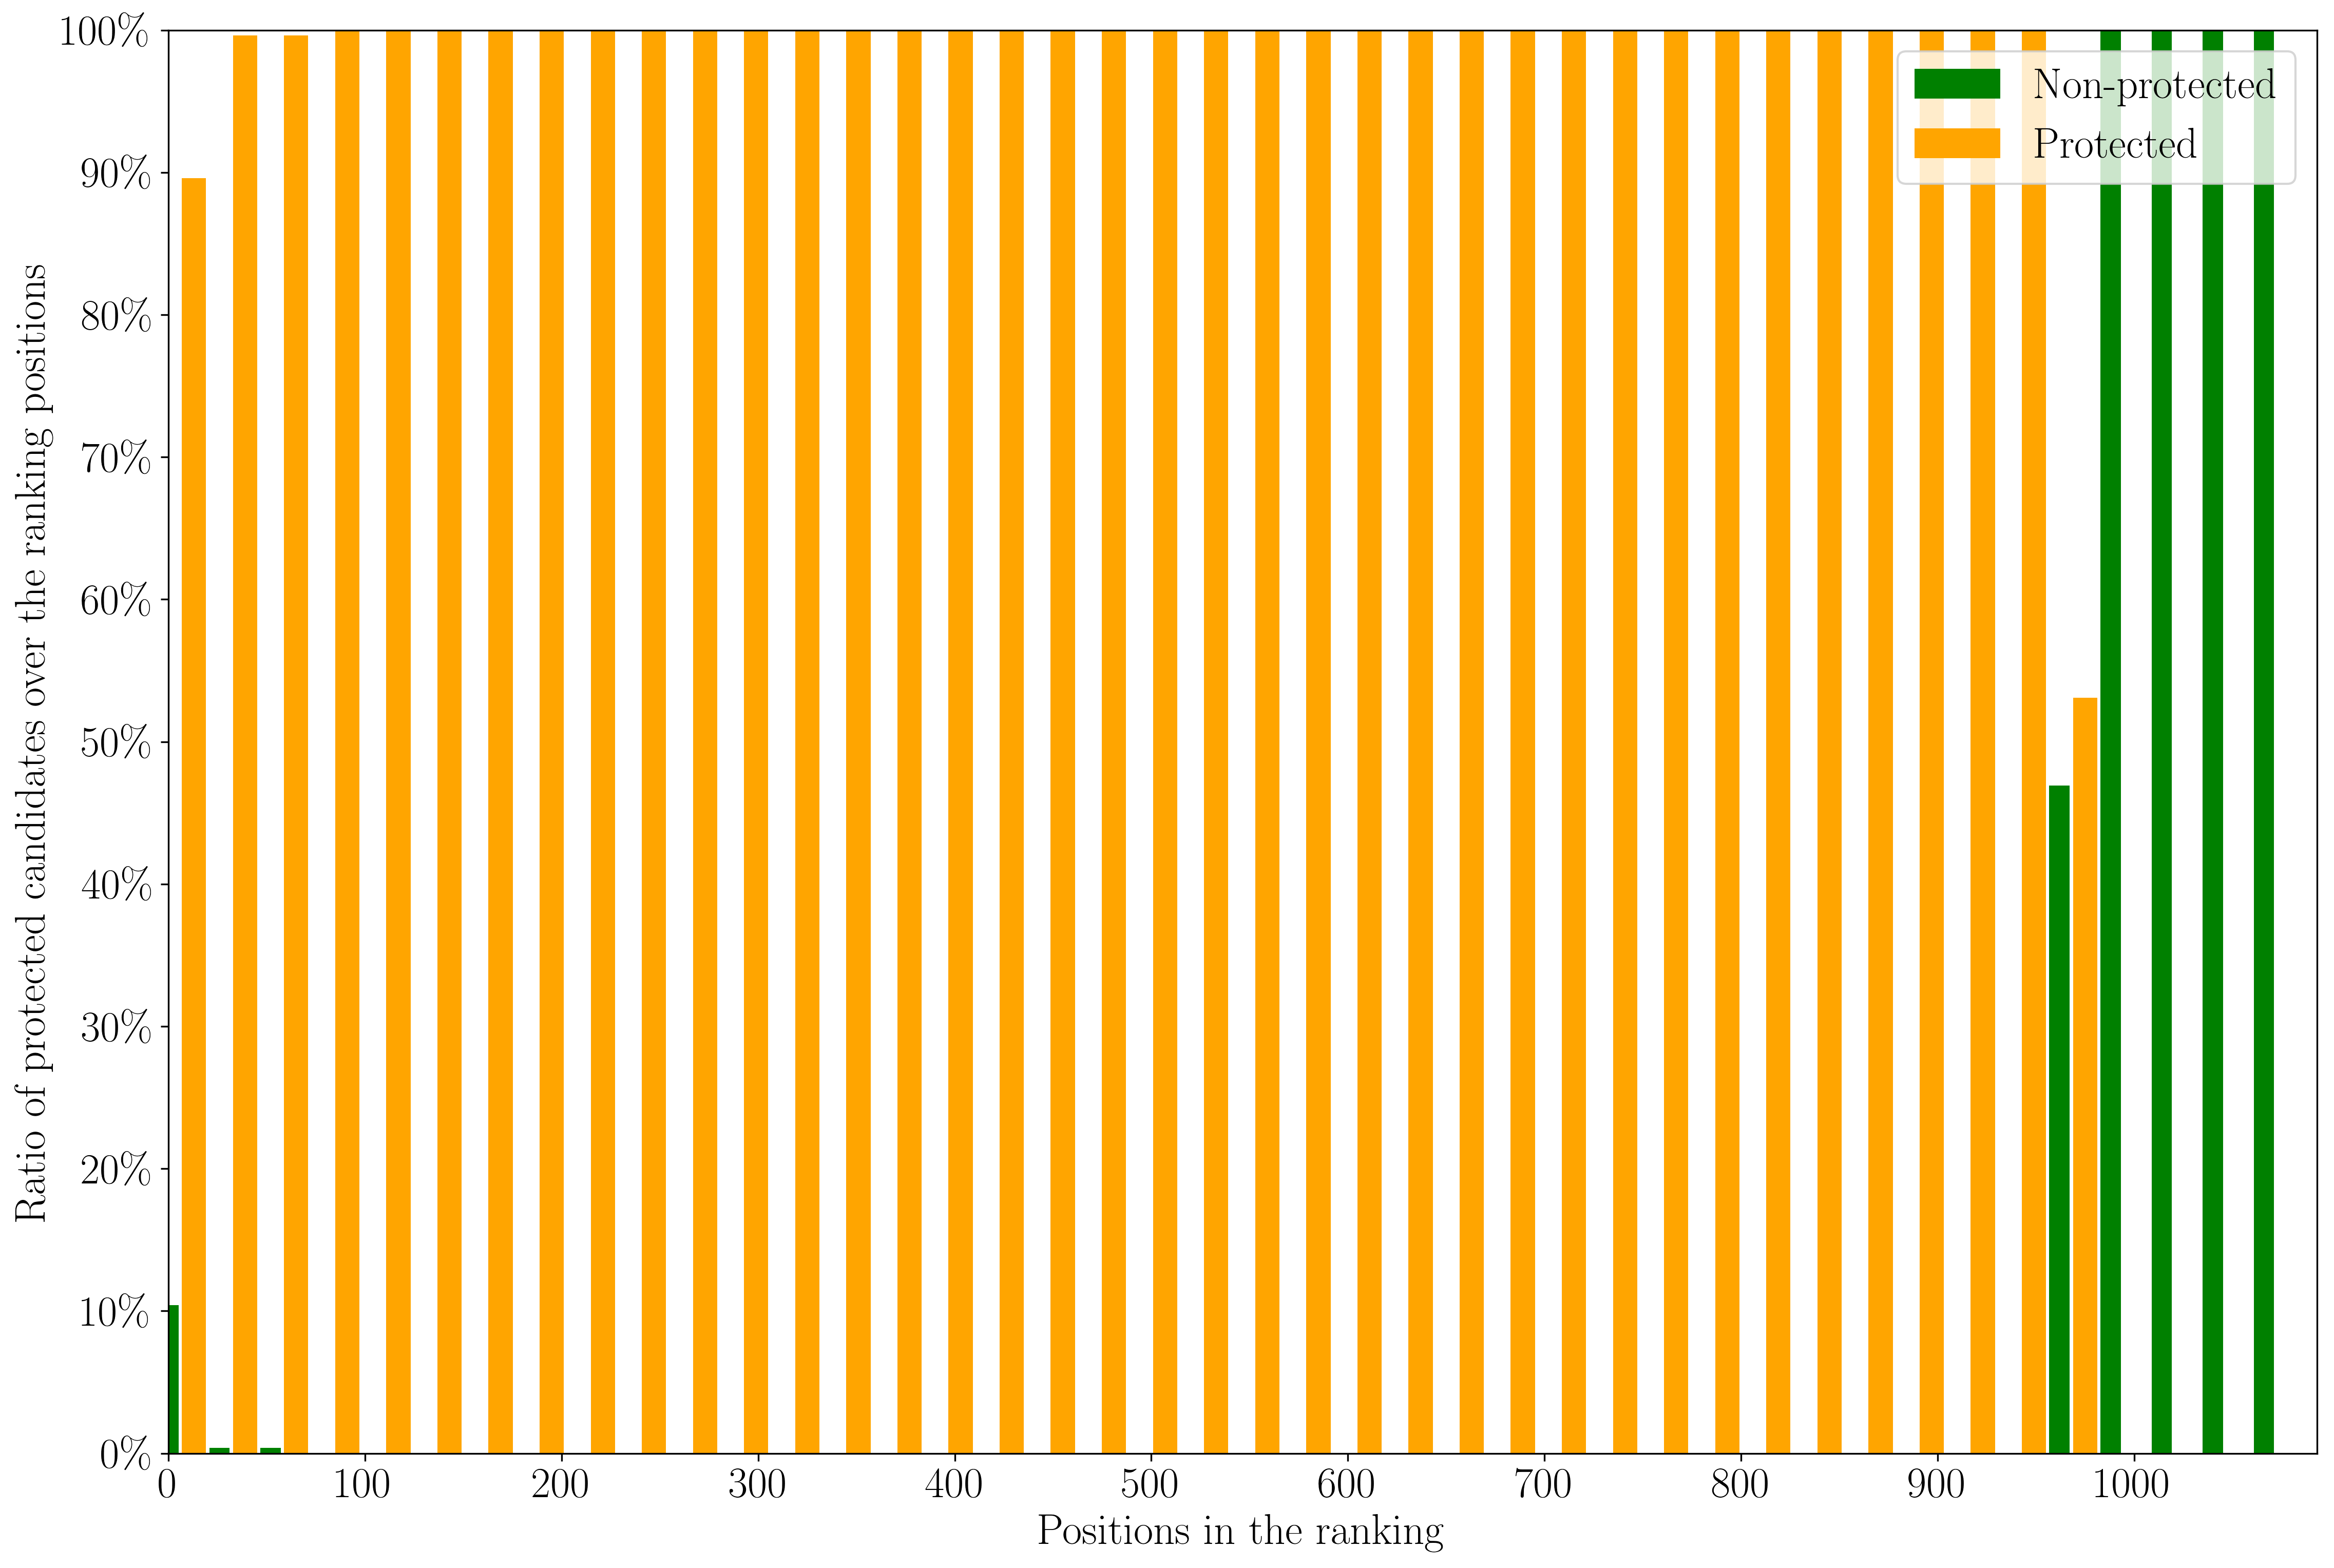

Data behind this chart, as committed beside it:
judgment, query_id, gender, match_body_email_subject_score_norm, match_body_email_subject_term_count, match_body_email_subject_df_min, match_body_email_subject_df_max, match_body_email_subject_df_stdev, match_body_email_subject_df_sum, match_body_email_subject_idf_min, match_body_email_subject_idf_max, match_body_email_subject_idf_stdev, match_body_email_subject_idf_sum, match_body_email_subject_tf_min, match_body_email_subject_tf_max, match_body_email_subject_tf_stdev, match_body_email_subject_tf_sum, match_body_term_count, match_body_score_norm, match_subject_score_norm, match_subject_term_count, document_id, q0, rank
9, 51, 0.0, 2:43.62354, 3:60.00000, 4:0.00000, 5:58.00000, 6:16.38540, 7:684.00000, 8:2.32514, 9:6.40268, 10:1.48638, 11:293.76694, 12:0.00000, 13:5437.00000, 14:939.95100, 15:27698.00000, 16:20.00000, 17:43.62354, 18:31.45549, 19:20.00000, candidate-0119, Q0, 1
9, 51, 0.0, 2:5.03545, 3:60.00000, 4:0.00000, 5:58.00000, 6:16.38540, 7:684.00000, 8:2.32514, 9:6.40268, 10:1.48638, 11:293.76694, 12:0.00000, 13:5437.00000, 14:939.95100, 15:27698.00000, 16:20.00000, 17:5.03545, 18:0.00000, 19:20.00000, candidate-0115, Q0, 2
9, 51, 0.0, 2:10.68857, 3:60.00000, 4:0.00000, 5:47.00000, 6:13.34356, 7:569.00000, 8:2.50870, 9:6.37990, 10:1.41266, 11:297.25247, 12:0.00000, 13:4976.00000, 14:847.50480, 15:23704.00000, 16:20.00000, 17:10.68857, 18:0.00000, 19:20.00000, candidate-0598, Q0, 3
9, 51, 0.0, 2:0.40307, 3:60.00000, 4:0.00000, 5:57.00000, 6:15.49116, 7:635.00000, 8:2.36451, 9:6.42495, 10:1.47260, 11:299.62870, 12:0.00000, 13:4088.00000, 14:594.60350, 15:14502.00000, 16:20.00000, 17:0.40307, 18:0.00000, 19:20.00000, candidate-0157, Q0, 4
9, 51, 0.0, 2:0.00000, 3:60.00000, 4:0.00000, 5:57.00000, 6:15.49116, 7:635.00000, 8:2.36451, 9:6.42495, 10:1.47260, 11:299.62870, 12:0.00000, 13:4088.00000, 14:594.60350, 15:14502.00000, 16:20.00000, 17:0.00000, 18:0.00000, 19:20.00000, candidate-0084, Q0, 5
9, 51, 0.0, 2:0.00000, 3:60.00000, 4:0.00000, 5:46.00000, 6:13.17603, 7:537.00000, 8:2.49696, 9:6.34711, 10:1.46266, 11:304.20760, 12:0.00000, 13:2807.00000, 14:445.72210, 15:11680.00000, 16:20.00000, 17:0.00000, 18:0.00000, 19:20.00000, candidate-0158, Q0, 6
9, 51, 0.0, 2:0.00000, 3:60.00000, 4:0.00000, 5:58.00000, 6:16.38540, 7:684.00000, 8:2.32514, 9:6.40268, 10:1.48638, 11:293.76694, 12:0.00000, 13:5437.00000, 14:939.95100, 15:27698.00000, 16:20.00000, 17:0.00000, 18:0.00000, 19:20.00000, candidate-0160, Q0, 7
9, 51, 1.0, 2:26.96392, 3:60.00000, 4:0.00000, 5:58.00000, 6:16.38540, 7:684.00000, 8:2.32514, 9:6.40268, 10:1.48638, 11:293.76694, 12:0.00000, 13:5437.00000, 14:939.95100, 15:27698.00000, 16:20.00000, 17:26.96392, 18:6.31152, 19:20.00000, candidate-0016, Q0, 8
9, 51, 1.0, 2:35.19936, 3:60.00000, 4:0.00000, 5:72.00000, 6:20.19008, 7:866.00000, 8:2.10770, 9:6.39816, 10:1.56387, 11:283.54210, 12:0.00000, 13:7083.00000, 14:1137.04030, 15:29477.00000, 16:20.00000, 17:35.19936, 18:24.23797, 19:20.00000, candidate-0026, Q0, 9
9, 51, 1.0, 2:30.88166, 3:60.00000, 4:0.00000, 5:57.00000, 6:15.49116, 7:635.00000, 8:2.36451, 9:6.42495, 10:1.47260, 11:299.62870, 12:0.00000, 13:4088.00000, 14:594.60350, 15:14502.00000, 16:20.00000, 17:30.88166, 18:13.76752, 19:20.00000, candidate-0142, Q0, 10
9, 51, 0.0, 2:42.06627, 3:60.00000, 4:0.00000, 5:47.00000, 6:13.34356, 7:569.00000, 8:2.50870, 9:6.37990, 10:1.41266, 11:297.25247, 12:0.00000, 13:4976.00000, 14:847.50480, 15:23704.00000, 16:20.00000, 17:42.06627, 18:25.90445, 19:20.00000, candidate-0141, Q0, 11
9, 51, 0.0, 2:22.82418, 3:60.00000, 4:0.00000, 5:47.00000, 6:13.34356, 7:569.00000, 8:2.50870, 9:6.37990, 10:1.41266, 11:297.25247, 12:0.00000, 13:4976.00000, 14:847.50480, 15:23704.00000, 16:20.00000, 17:22.82418, 18:12.12153, 19:20.00000, candidate-0002, Q0, 12
9, 51, 0.0, 2:30.32319, 3:60.00000, 4:0.00000, 5:58.00000, 6:16.38540, 7:684.00000, 8:2.32514, 9:6.40268, 10:1.48638, 11:293.76694, 12:0.00000, 13:5437.00000, 14:939.95100, 15:27698.00000, 16:20.00000, 17:30.32319, 18:14.30143, 19:20.00000, candidate-0485, Q0, 13
9, 51, 0.0, 2:24.55537, 3:60.00000, 4:0.00000, 5:72.00000, 6:20.19008, 7:866.00000, 8:2.10770, 9:6.39816, 10:1.56387, 11:283.54210, 12:0.00000, 13:7083.00000, 14:1137.04030, 15:29477.00000, 16:20.00000, 17:24.55537, 18:10.20114, 19:20.00000, candidate-0001, Q0, 14
9, 51, 0.0, 2:28.26859, 3:60.00000, 4:0.00000, 5:46.00000, 6:13.17603, 7:537.00000, 8:2.49696, 9:6.34711, 10:1.46266, 11:304.20760, 12:0.00000, 13:2807.00000, 14:445.72210, 15:11680.00000, 16:20.00000, 17:28.26859, 18:5.04492, 19:20.00000, candidate-0097, Q0, 15
9, 51, 0.0, 2:37.40580, 3:60.00000, 4:0.00000, 5:57.00000, 6:15.49116, 7:635.00000, 8:2.36451, 9:6.42495, 10:1.47260, 11:299.62870, 12:0.00000, 13:4088.00000, 14:594.60350, 15:14502.00000, 16:20.00000, 17:37.40580, 18:16.71151, 19:20.00000, candidate-0032, Q0, 16
9, 51, 0.0, 2:18.07829, 3:60.00000, 4:0.00000, 5:46.00000, 6:13.17603, 7:537.00000, 8:2.49696, 9:6.34711, 10:1.46266, 11:304.20760, 12:0.00000, 13:2807.00000, 14:445.72210, 15:11680.00000, 16:20.00000, 17:18.07829, 18:0.00000, 19:20.00000, candidate-0407, Q0, 17
9, 51, 0.0, 2:33.30227, 3:60.00000, 4:0.00000, 5:58.00000, 6:16.38540, 7:684.00000, 8:2.32514, 9:6.40268, 10:1.48638, 11:293.76694, 12:0.00000, 13:5437.00000, 14:939.95100, 15:27698.00000, 16:20.00000, 17:33.30227, 18:19.99818, 19:20.00000, candidate-0599, Q0, 18
9, 51, 0.0, 2:17.49938, 3:60.00000, 4:0.00000, 5:57.00000, 6:15.49116, 7:635.00000, 8:2.36451, 9:6.42495, 10:1.47260, 11:299.62870, 12:0.00000, 13:4088.00000, 14:594.60350, 15:14502.00000, 16:20.00000, 17:17.49938, 18:5.62437, 19:20.00000, candidate-0070, Q0, 19
9, 51, 0.0, 2:27.75179, 3:60.00000, 4:0.00000, 5:72.00000, 6:20.19008, 7:866.00000, 8:2.10770, 9:6.39816, 10:1.56387, 11:283.54210, 12:0.00000, 13:7083.00000, 14:1137.04030, 15:29477.00000, 16:20.00000, 17:27.75179, 18:7.56363, 19:20.00000, candidate-0619, Q0, 20
9, 51, 0.0, 2:20.58071, 3:60.00000, 4:0.00000, 5:46.00000, 6:13.17603, 7:537.00000, 8:2.49696, 9:6.34711, 10:1.46266, 11:304.20760, 12:0.00000, 13:2807.00000, 14:445.72210, 15:11680.00000, 16:20.00000, 17:20.58071, 18:7.94366, 19:20.00000, candidate-0161, Q0, 21
9, 51, 0.0, 2:12.93727, 3:60.00000, 4:0.00000, 5:57.00000, 6:15.49116, 7:635.00000, 8:2.36451, 9:6.42495, 10:1.47260, 11:299.62870, 12:0.00000, 13:4088.00000, 14:594.60350, 15:14502.00000, 16:20.00000, 17:12.93727, 18:0.00000, 19:20.00000, candidate-0235, Q0, 22
9, 51, 0.0, 2:25.13668, 3:60.00000, 4:0.00000, 5:57.00000, 6:15.49116, 7:635.00000, 8:2.36451, 9:6.42495, 10:1.47260, 11:299.62870, 12:0.00000, 13:4088.00000, 14:594.60350, 15:14502.00000, 16:20.00000, 17:25.13668, 18:11.91665, 19:20.00000, candidate-0154, Q0, 23
9, 51, 0.0, 2:16.74672, 3:60.00000, 4:0.00000, 5:72.00000, 6:20.19008, 7:866.00000, 8:2.10770, 9:6.39816, 10:1.56387, 11:283.54210, 12:0.00000, 13:7083.00000, 14:1137.04030, 15:29477.00000, 16:20.00000, 17:16.74672, 18:0.69776, 19:20.00000, candidate-0995, Q0, 24
9, 51, 0.0, 2:15.59178, 3:60.00000, 4:0.00000, 5:72.00000, 6:20.19008, 7:866.00000, 8:2.10770, 9:6.39816, 10:1.56387, 11:283.54210, 12:0.00000, 13:7083.00000, 14:1137.04030, 15:29477.00000, 16:20.00000, 17:15.59178, 18:0.98899, 19:20.00000, candidate-0697, Q0, 25
9, 51, 0.0, 2:30.46408, 3:60.00000, 4:0.00000, 5:72.00000, 6:20.19008, 7:866.00000, 8:2.10770, 9:6.39816, 10:1.56387, 11:283.54210, 12:0.00000, 13:7083.00000, 14:1137.04030, 15:29477.00000, 16:20.00000, 17:30.46408, 18:7.27035, 19:20.00000, candidate-1046, Q0, 26
9, 51, 0.0, 2:31.87400, 3:60.00000, 4:0.00000, 5:46.00000, 6:13.17603, 7:537.00000, 8:2.49696, 9:6.34711, 10:1.46266, 11:304.20760, 12:0.00000, 13:2807.00000, 14:445.72210, 15:11680.00000, 16:20.00000, 17:31.87400, 18:4.44758, 19:20.00000, candidate-0369, Q0, 27
9, 51, 0.0, 2:21.72516, 3:60.00000, 4:0.00000, 5:57.00000, 6:15.49116, 7:635.00000, 8:2.36451, 9:6.42495, 10:1.47260, 11:299.62870, 12:0.00000, 13:4088.00000, 14:594.60350, 15:14502.00000, 16:20.00000, 17:21.72516, 18:11.50004, 19:20.00000, candidate-0004, Q0, 28
9, 51, 0.0, 2:28.84501, 3:60.00000, 4:0.00000, 5:46.00000, 6:13.17603, 7:537.00000, 8:2.49696, 9:6.34711, 10:1.46266, 11:304.20760, 12:0.00000, 13:2807.00000, 14:445.72210, 15:11680.00000, 16:20.00000, 17:28.84501, 18:4.02263, 19:20.00000, candidate-0597, Q0, 29
9, 51, 0.0, 2:18.64083, 3:60.00000, 4:0.00000, 5:46.00000, 6:13.17603, 7:537.00000, 8:2.49696, 9:6.34711, 10:1.46266, 11:304.20760, 12:0.00000, 13:2807.00000, 14:445.72210, 15:11680.00000, 16:20.00000, 17:18.64083, 18:3.43101, 19:20.00000, candidate-0406, Q0, 30
9, 51, 0.0, 2:23.63095, 3:60.00000, 4:0.00000, 5:58.00000, 6:16.38540, 7:684.00000, 8:2.32514, 9:6.40268, 10:1.48638, 11:293.76694, 12:0.00000, 13:5437.00000, 14:939.95100, 15:27698.00000, 16:20.00000, 17:23.63095, 18:3.54766, 19:20.00000, candidate-0399, Q0, 31
9, 51, 0.0, 2:37.41294, 3:60.00000, 4:0.00000, 5:47.00000, 6:13.34356, 7:569.00000, 8:2.50870, 9:6.37990, 10:1.41266, 11:297.25247, 12:0.00000, 13:4976.00000, 14:847.50480, 15:23704.00000, 16:20.00000, 17:37.41294, 18:18.37929, 19:20.00000, candidate-0475, Q0, 32
9, 51, 0.0, 2:30.55043, 3:60.00000, 4:0.00000, 5:72.00000, 6:20.19008, 7:866.00000, 8:2.10770, 9:6.39816, 10:1.56387, 11:283.54210, 12:0.00000, 13:7083.00000, 14:1137.04030, 15:29477.00000, 16:20.00000, 17:30.55043, 18:7.63260, 19:20.00000, candidate-0386, Q0, 33
9, 51, 0.0, 2:20.97821, 3:60.00000, 4:0.00000, 5:58.00000, 6:16.38540, 7:684.00000, 8:2.32514, 9:6.40268, 10:1.48638, 11:293.76694, 12:0.00000, 13:5437.00000, 14:939.95100, 15:27698.00000, 16:20.00000, 17:20.97821, 18:10.22417, 19:20.00000, candidate-0007, Q0, 34
9, 51, 0.0, 2:30.10748, 3:60.00000, 4:0.00000, 5:46.00000, 6:13.17603, 7:537.00000, 8:2.49696, 9:6.34711, 10:1.46266, 11:304.20760, 12:0.00000, 13:2807.00000, 14:445.72210, 15:11680.00000, 16:20.00000, 17:30.10748, 18:3.23518, 19:20.00000, candidate-1043, Q0, 35
9, 51, 0.0, 2:14.05323, 3:60.00000, 4:0.00000, 5:72.00000, 6:20.19008, 7:866.00000, 8:2.10770, 9:6.39816, 10:1.56387, 11:283.54210, 12:0.00000, 13:7083.00000, 14:1137.04030, 15:29477.00000, 16:20.00000, 17:14.05323, 18:0.00000, 19:20.00000, candidate-0090, Q0, 36
9, 51, 0.0, 2:36.08322, 3:60.00000, 4:0.00000, 5:58.00000, 6:16.38540, 7:684.00000, 8:2.32514, 9:6.40268, 10:1.48638, 11:293.76694, 12:0.00000, 13:5437.00000, 14:939.95100, 15:27698.00000, 16:20.00000, 17:36.08322, 18:14.23937, 19:20.00000, candidate-0482, Q0, 37
9, 51, 0.0, 2:25.94383, 3:60.00000, 4:0.00000, 5:46.00000, 6:13.17603, 7:537.00000, 8:2.49696, 9:6.34711, 10:1.46266, 11:304.20760, 12:0.00000, 13:2807.00000, 14:445.72210, 15:11680.00000, 16:20.00000, 17:25.94383, 18:2.52076, 19:20.00000, candidate-0147, Q0, 38
9, 51, 0.0, 2:20.97387, 3:60.00000, 4:0.00000, 5:57.00000, 6:15.49116, 7:635.00000, 8:2.36451, 9:6.42495, 10:1.47260, 11:299.62870, 12:0.00000, 13:4088.00000, 14:594.60350, 15:14502.00000, 16:20.00000, 17:20.97387, 18:5.60044, 19:20.00000, candidate-0480, Q0, 39
9, 51, 0.0, 2:14.19985, 3:60.00000, 4:0.00000, 5:57.00000, 6:15.49116, 7:635.00000, 8:2.36451, 9:6.42495, 10:1.47260, 11:299.62870, 12:0.00000, 13:4088.00000, 14:594.60350, 15:14502.00000, 16:20.00000, 17:14.19985, 18:0.00000, 19:20.00000, candidate-0092, Q0, 40
9, 51, 0.0, 2:23.34650, 3:60.00000, 4:0.00000, 5:47.00000, 6:13.34356, 7:569.00000, 8:2.50870, 9:6.37990, 10:1.41266, 11:297.25247, 12:0.00000, 13:4976.00000, 14:847.50480, 15:23704.00000, 16:20.00000, 17:23.34650, 18:0.00000, 19:20.00000, candidate-0493, Q0, 41
9, 51, 0.0, 2:16.64668, 3:60.00000, 4:0.00000, 5:57.00000, 6:15.49116, 7:635.00000, 8:2.36451, 9:6.42495, 10:1.47260, 11:299.62870, 12:0.00000, 13:4088.00000, 14:594.60350, 15:14502.00000, 16:20.00000, 17:16.64668, 18:1.81269, 19:20.00000, candidate-0635, Q0, 42
9, 51, 0.0, 2:39.87220, 3:60.00000, 4:0.00000, 5:47.00000, 6:13.34356, 7:569.00000, 8:2.50870, 9:6.37990, 10:1.41266, 11:297.25247, 12:0.00000, 13:4976.00000, 14:847.50480, 15:23704.00000, 16:20.00000, 17:39.87220, 18:14.19558, 19:20.00000, candidate-0568, Q0, 43
9, 51, 0.0, 2:16.22301, 3:60.00000, 4:0.00000, 5:72.00000, 6:20.19008, 7:866.00000, 8:2.10770, 9:6.39816, 10:1.56387, 11:283.54210, 12:0.00000, 13:7083.00000, 14:1137.04030, 15:29477.00000, 16:20.00000, 17:16.22301, 18:3.43001, 19:20.00000, candidate-0424, Q0, 44
9, 51, 0.0, 2:21.80157, 3:60.00000, 4:0.00000, 5:72.00000, 6:20.19008, 7:866.00000, 8:2.10770, 9:6.39816, 10:1.56387, 11:283.54210, 12:0.00000, 13:7083.00000, 14:1137.04030, 15:29477.00000, 16:20.00000, 17:21.80157, 18:2.24792, 19:20.00000, candidate-0388, Q0, 45
9, 51, 0.0, 2:14.81204, 3:60.00000, 4:0.00000, 5:72.00000, 6:20.19008, 7:866.00000, 8:2.10770, 9:6.39816, 10:1.56387, 11:283.54210, 12:0.00000, 13:7083.00000, 14:1137.04030, 15:29477.00000, 16:20.00000, 17:14.81204, 18:8.19808, 19:20.00000, candidate-0401, Q0, 46
9, 51, 0.0, 2:11.13317, 3:60.00000, 4:0.00000, 5:72.00000, 6:20.19008, 7:866.00000, 8:2.10770, 9:6.39816, 10:1.56387, 11:283.54210, 12:0.00000, 13:7083.00000, 14:1137.04030, 15:29477.00000, 16:20.00000, 17:11.13317, 18:0.00000, 19:20.00000, candidate-1056, Q0, 47
9, 51, 0.0, 2:21.89197, 3:60.00000, 4:0.00000, 5:57.00000, 6:15.49116, 7:635.00000, 8:2.36451, 9:6.42495, 10:1.47260, 11:299.62870, 12:0.00000, 13:4088.00000, 14:594.60350, 15:14502.00000, 16:20.00000, 17:21.89197, 18:3.94103, 19:20.00000, candidate-0024, Q0, 48
9, 51, 0.0, 2:18.15880, 3:60.00000, 4:0.00000, 5:57.00000, 6:15.49116, 7:635.00000, 8:2.36451, 9:6.42495, 10:1.47260, 11:299.62870, 12:0.00000, 13:4088.00000, 14:594.60350, 15:14502.00000, 16:20.00000, 17:18.15880, 18:4.43919, 19:20.00000, candidate-0046, Q0, 49
9, 51, 0.0, 2:25.34701, 3:60.00000, 4:0.00000, 5:72.00000, 6:20.19008, 7:866.00000, 8:2.10770, 9:6.39816, 10:1.56387, 11:283.54210, 12:0.00000, 13:7083.00000, 14:1137.04030, 15:29477.00000, 16:20.00000, 17:25.34701, 18:7.45761, 19:20.00000, candidate-0370, Q0, 50
9, 51, 0.0, 2:11.25146, 3:60.00000, 4:0.00000, 5:72.00000, 6:20.19008, 7:866.00000, 8:2.10770, 9:6.39816, 10:1.56387, 11:283.54210, 12:0.00000, 13:7083.00000, 14:1137.04030, 15:29477.00000, 16:20.00000, 17:11.25146, 18:8.07305, 19:20.00000, candidate-0527, Q0, 51
9, 51, 0.0, 2:22.49595, 3:60.00000, 4:0.00000, 5:47.00000, 6:13.34356, 7:569.00000, 8:2.50870, 9:6.37990, 10:1.41266, 11:297.25247, 12:0.00000, 13:4976.00000, 14:847.50480, 15:23704.00000, 16:20.00000, 17:22.49595, 18:5.25993, 19:20.00000, candidate-0359, Q0, 52
9, 51, 0.0, 2:24.04035, 3:60.00000, 4:0.00000, 5:46.00000, 6:13.17603, 7:537.00000, 8:2.49696, 9:6.34711, 10:1.46266, 11:304.20760, 12:0.00000, 13:2807.00000, 14:445.72210, 15:11680.00000, 16:20.00000, 17:24.04035, 18:13.27985, 19:20.00000, candidate-0010, Q0, 53
9, 51, 0.0, 2:17.67975, 3:60.00000, 4:0.00000, 5:72.00000, 6:20.19008, 7:866.00000, 8:2.10770, 9:6.39816, 10:1.56387, 11:283.54210, 12:0.00000, 13:7083.00000, 14:1137.04030, 15:29477.00000, 16:20.00000, 17:17.67975, 18:7.33042, 19:20.00000, candidate-0191, Q0, 54
9, 51, 0.0, 2:22.17242, 3:60.00000, 4:0.00000, 5:57.00000, 6:15.49116, 7:635.00000, 8:2.36451, 9:6.42495, 10:1.47260, 11:299.62870, 12:0.00000, 13:4088.00000, 14:594.60350, 15:14502.00000, 16:20.00000, 17:22.17242, 18:7.63058, 19:20.00000, candidate-0671, Q0, 55
8, 51, 0.0, 2:17.81925, 3:60.00000, 4:0.00000, 5:58.00000, 6:16.38540, 7:684.00000, 8:2.32514, 9:6.40268, 10:1.48638, 11:293.76694, 12:0.00000, 13:5437.00000, 14:939.95100, 15:27698.00000, 16:20.00000, 17:17.81925, 18:3.92950, 19:20.00000, candidate-0021, Q0, 56
8, 51, 0.0, 2:31.67826, 3:60.00000, 4:0.00000, 5:47.00000, 6:13.34356, 7:569.00000, 8:2.50870, 9:6.37990, 10:1.41266, 11:297.25247, 12:0.00000, 13:4976.00000, 14:847.50480, 15:23704.00000, 16:20.00000, 17:31.67826, 18:7.09853, 19:20.00000, candidate-0648, Q0, 57
8, 51, 0.0, 2:21.22117, 3:60.00000, 4:0.00000, 5:58.00000, 6:16.38540, 7:684.00000, 8:2.32514, 9:6.40268, 10:1.48638, 11:293.76694, 12:0.00000, 13:5437.00000, 14:939.95100, 15:27698.00000, 16:20.00000, 17:21.22117, 18:4.85849, 19:20.00000, candidate-0003, Q0, 58
8, 51, 0.0, 2:26.02506, 3:60.00000, 4:0.00000, 5:58.00000, 6:16.38540, 7:684.00000, 8:2.32514, 9:6.40268, 10:1.48638, 11:293.76694, 12:0.00000, 13:5437.00000, 14:939.95100, 15:27698.00000, 16:20.00000, 17:26.02506, 18:8.40061, 19:20.00000, candidate-0044, Q0, 59
8, 51, 0.0, 2:24.91769, 3:60.00000, 4:0.00000, 5:72.00000, 6:20.19008, 7:866.00000, 8:2.10770, 9:6.39816, 10:1.56387, 11:283.54210, 12:0.00000, 13:7083.00000, 14:1137.04030, 15:29477.00000, 16:20.00000, 17:24.91769, 18:1.35063, 19:20.00000, candidate-0488, Q0, 60
... 10,860 more rows
